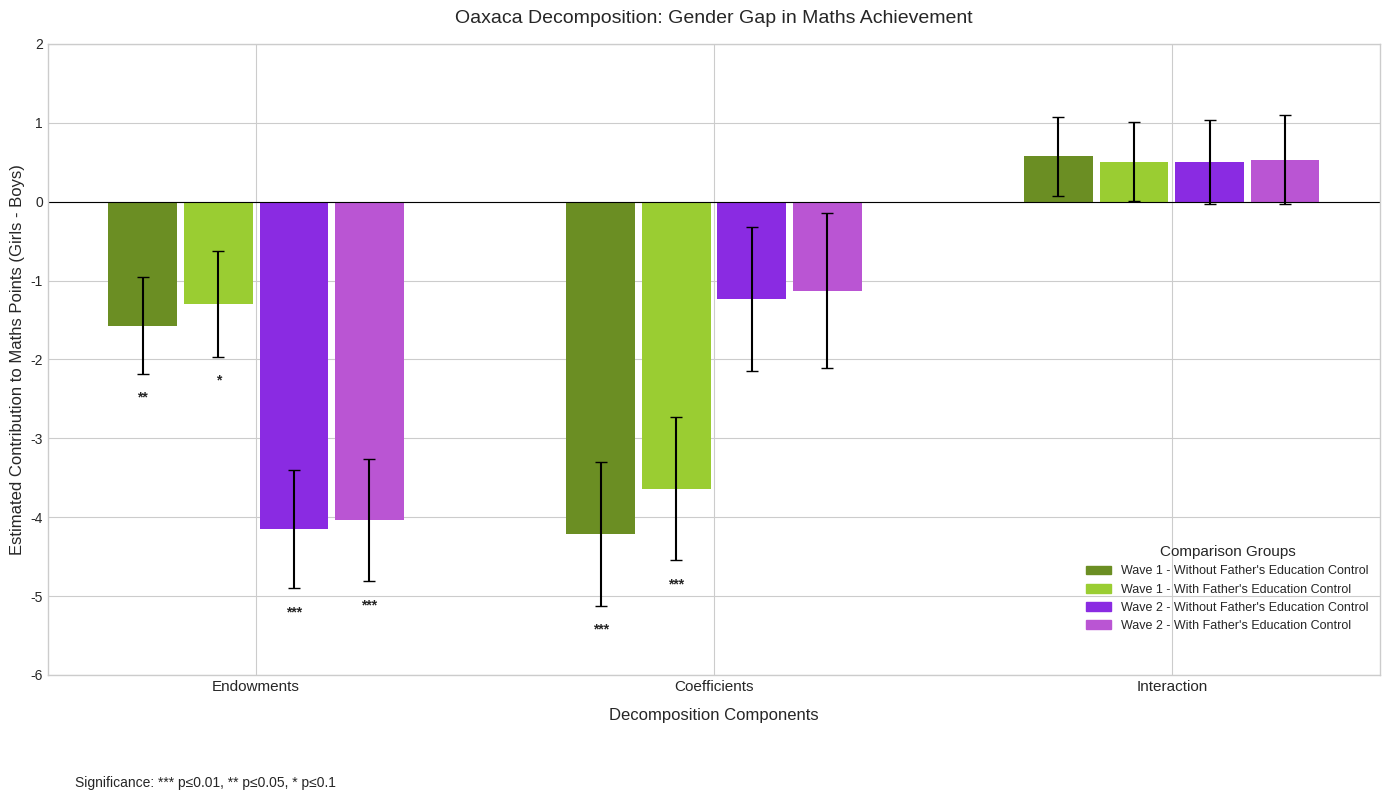
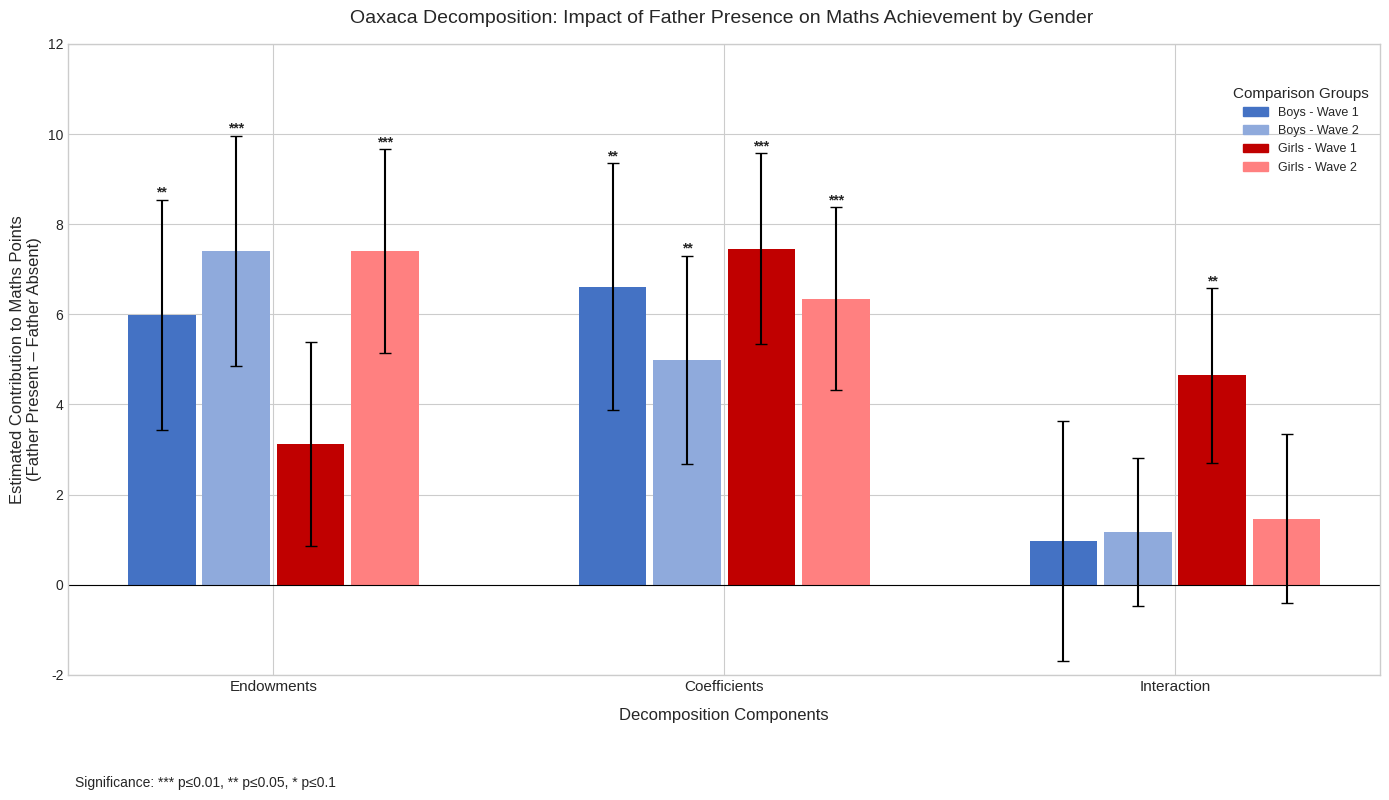

Write the Python code that produced these figures, in order.
# -*- coding: utf-8 -*-
"""
Revised Oaxaca Decomposition Plots with Consistent Formatting
"""

import matplotlib.pyplot as plt
import numpy as np
import matplotlib.patches as mpatches

# Common style settings
plt.style.use('seaborn-v0_8-whitegrid')
FIGURE_SIZE = (14, 8)
TITLE_FONTSIZE = 14
AXIS_LABEL_FONTSIZE = 12
TICK_FONTSIZE = 11
LEGEND_TITLE_FONTSIZE = 11
LEGEND_FONTSIZE = 9
BAR_WIDTH = 0.15
TITLE_PAD = 15
XLABEL_PAD = 10

# Consistent color scheme
# First plot colors (Gender Gap Analysis) - using a green-purple palette
GENDER_GAP_COLOR1 = "#6B8E23"  # olive green for Wave 1 - Without Father's Education
GENDER_GAP_COLOR2 = "#9ACD32"  # yellowgreen for Wave 1 - With Father's Education
GENDER_GAP_COLOR3 = "#8A2BE2"  # blueviolet for Wave 2 - Without Father's Education
GENDER_GAP_COLOR4 = "#BA55D3"  # mediumorchid for Wave 2 - With Father's Education

# Second plot colors (Father Presence Analysis) - keeping the blue-red palette
WAVE1_COLOR1 = "#4472C4"  # blue for boys - Wave 1
WAVE1_COLOR2 = "#8FAADC"  # light blue for boys - Wave 2
WAVE2_COLOR1 = "#C00000"  # dark red for girls - Wave 1
WAVE2_COLOR2 = "#FF8080"  # light red for girls - Wave 2

# Function to assign significance stars
def significance_stars(p_values):
    return ['***' if p <= 0.01 else '**' if p <= 0.05 else '*' if p <= 0.1 else '' for p in p_values]

# Function to add significance stars next to the top of error bars
def add_significance_stars(bars, stars, errors):
    for bar, star, error in zip(bars, stars, errors):
        if not star:  # Skip if no significance star
            continue
            
        height = bar.get_height()
        # Position stars at the top of the error bars
        if height < 0:
            star_y_pos = height - error - 0.3  # Below the error bar for negative values
        else:
            star_y_pos = height + error + 0.15  # Above the error bar for positive values
            
        plt.text(bar.get_x() + bar.get_width()/2., star_y_pos,
                star, ha='center', va='center', fontweight='bold', fontsize=10)

# ------------------------------------------------------------------------------
# FIRST PLOT: Gender Gap Analysis
# ------------------------------------------------------------------------------

plt.figure(figsize=FIGURE_SIZE)

# Categories and positions
categories = ["Endowments", "Coefficients", "Interaction"]
x = np.arange(len(categories))

# Gender gap analysis: Detailed information (preserved for reference)
# Wave 1 - Without Father's Education Control:
# - Girls: mean=52.83, n=1,886
# - Boys: mean=58.04, n=1,804
# - Total sample: n=3,690

# Wave 1 - With Father's Education Control:
# - Girls: mean=54.75, n=1,635
# - Boys: mean=59.18, n=1,606
# - Total sample: n=3,241

# Wave 2 - Without Father's Education Control:
# - Girls: mean=54.21, n=1,724
# - Boys: mean=59.09, n=1,677
# - Total sample: n=3,401

# Wave 2 - With Father's Education Control:
# - Girls: mean=56.27, n=1,377
# - Boys: mean=60.91, n=1,400
# - Total sample: n=2,777

# Data for Wave 1 - Without Father's Education Control
wave1_without_father_values = [-1.570203, -4.214544, 0.5723686]
wave1_without_father_errors = [0.6152778, 0.9093228, 0.5056119]
wave1_without_father_pvalues = [0.011, 0.000, 0.258]

# Data for Wave 1 - With Father's Education Control
wave1_with_father_values = [-1.297806, -3.641, 0.5049772]
wave1_with_father_errors = [0.6671425, 0.9052379, 0.4986865]
wave1_with_father_pvalues = [0.052, 0.000, 0.311]

# Data for Wave 2 - Without Father's Education Control
wave2_without_father_values = [-4.149911, -1.236041, 0.5035347]
wave2_without_father_errors = [0.7520002, 0.9127105, 0.5369147]
wave2_without_father_pvalues = [0.000, 0.176, 0.348]

# Data for Wave 2 - With Father's Education Control
wave2_with_father_values = [-4.038863, -1.128265, 0.5323162]
wave2_with_father_errors = [0.7758151, 0.9836547, 0.5621363]
wave2_with_father_pvalues = [0.000, 0.251, 0.344]

# Get significance stars
wave1_without_father_stars = significance_stars(wave1_without_father_pvalues)
wave1_with_father_stars = significance_stars(wave1_with_father_pvalues)
wave2_without_father_stars = significance_stars(wave2_without_father_pvalues)
wave2_with_father_stars = significance_stars(wave2_with_father_pvalues)

# Plot bars with adjusted spacing for thinner bars
bar1 = plt.bar(x - 1.65*BAR_WIDTH, wave1_without_father_values, BAR_WIDTH, yerr=wave1_without_father_errors, 
       capsize=4, label="Wave 1 - Without Father's Education Control", color=GENDER_GAP_COLOR1)
bar2 = plt.bar(x - 0.55*BAR_WIDTH, wave1_with_father_values, BAR_WIDTH, yerr=wave1_with_father_errors, 
       capsize=4, label="Wave 1 - With Father's Education Control", color=GENDER_GAP_COLOR2)
bar3 = plt.bar(x + 0.55*BAR_WIDTH, wave2_without_father_values, BAR_WIDTH, yerr=wave2_without_father_errors, 
       capsize=4, label="Wave 2 - Without Father's Education Control", color=GENDER_GAP_COLOR3)
bar4 = plt.bar(x + 1.65*BAR_WIDTH, wave2_with_father_values, BAR_WIDTH, yerr=wave2_with_father_errors, 
       capsize=4, label="Wave 2 - With Father's Education Control", color=GENDER_GAP_COLOR4)

# Add stars
add_significance_stars(bar1, wave1_without_father_stars, wave1_without_father_errors)
add_significance_stars(bar2, wave1_with_father_stars, wave1_with_father_errors)
add_significance_stars(bar3, wave2_without_father_stars, wave2_without_father_errors)
add_significance_stars(bar4, wave2_with_father_stars, wave2_with_father_errors)

# Add zero line
plt.axhline(0, color='black', linewidth=0.8)

# Labels and styling
plt.xlabel("Decomposition Components", fontsize=AXIS_LABEL_FONTSIZE, labelpad=XLABEL_PAD)
plt.ylabel("Estimated Contribution to Maths Points (Girls - Boys)", fontsize=AXIS_LABEL_FONTSIZE)
plt.title("Oaxaca Decomposition: Gender Gap in Maths Achievement", fontsize=TITLE_FONTSIZE, pad=TITLE_PAD)
plt.xticks(x, categories, fontsize=TICK_FONTSIZE)
plt.ylim(-6, 2)

# Create simplified labels without detailed statistics (for cleaner plot)
custom_labels = [
    "Wave 1 - Without Father's Education Control",
    "Wave 1 - With Father's Education Control",
    "Wave 2 - Without Father's Education Control",
    "Wave 2 - With Father's Education Control"
]

# Add legend with simple labels for first plot
legend = plt.legend(
    handles=[
        mpatches.Patch(color=GENDER_GAP_COLOR1, label=custom_labels[0]),
        mpatches.Patch(color=GENDER_GAP_COLOR2, label=custom_labels[1]),
        mpatches.Patch(color=GENDER_GAP_COLOR3, label=custom_labels[2]),
        mpatches.Patch(color=GENDER_GAP_COLOR4, label=custom_labels[3])
    ],
    title="Comparison Groups",
    title_fontsize=LEGEND_TITLE_FONTSIZE,
    fontsize=LEGEND_FONTSIZE,
    loc='lower right',
    bbox_to_anchor=(1, 0.05)
)

# Add text for statistical significance explanation
plt.figtext(0.15, 0.01, "Significance: *** p≤0.01, ** p≤0.05, * p≤0.1", 
            fontsize=10, ha="center")

plt.tight_layout()
plt.subplots_adjust(bottom=0.15)
plt.savefig('gender_gap_oaxaca.png', dpi=300, bbox_inches='tight')
plt.show()

# ------------------------------------------------------------------------------
# SECOND PLOT: Father Presence Analysis  
# ------------------------------------------------------------------------------

plt.figure(figsize=FIGURE_SIZE)

# Categories and positions
categories = ["Endowments", "Coefficients", "Interaction"]
x = np.arange(len(categories))

# Father presence analysis: Detailed information (preserved for reference)
# Boys Wave 1:
# - Father present: mean=60.83, n=1,188
# - Father absent: mean=47.27, n=126
# - Difference: 13.56

# Boys Wave 2: 
# - Same sample as Wave 1, with same outcome measure
# - Father present: mean=60.83, n=1,188
# - Father absent: mean=47.27, n=126
# - Difference: 13.56

# Girls Wave 1:
# - Father present: mean=55.80, n=1,142
# - Father absent: mean=40.57, n=150
# - Difference: 15.23

# Girls Wave 2:
# - Same sample as Wave 1, with same outcome measure
# - Father present: mean=55.80, n=1,142
# - Father absent: mean=40.57, n=150
# - Difference: 15.23

# Data from Oaxaca decompositions
boys_wave1_vals = [5.984225, 6.611602, 0.9685071]
boys_wave1_errs = [2.560869, 2.736841, 2.65944]
boys_wave1_pvals = [0.019, 0.016, 0.716]

boys_wave2_vals = [7.40563, 4.992226, 1.166477]
boys_wave2_errs = [2.556972, 2.310633, 1.640097]
boys_wave2_pvals = [0.004, 0.031, 0.477]

girls_wave1_vals = [3.122116, 7.456075, 4.647074]
girls_wave1_errs = [2.262908, 2.122815, 1.939404]
girls_wave1_pvals = [0.168, 0.000, 0.017]

girls_wave2_vals = [7.405171, 6.350724, 1.46937]
girls_wave2_errs = [2.260619, 2.019631, 1.874461]
girls_wave2_pvals = [0.001, 0.002, 0.433]

# Get significance stars
boys_w1_stars = significance_stars(boys_wave1_pvals)
boys_w2_stars = significance_stars(boys_wave2_pvals)
girls_w1_stars = significance_stars(girls_wave1_pvals)
girls_w2_stars = significance_stars(girls_wave2_pvals)

# Plot bars
bar1 = plt.bar(x - 1.65*BAR_WIDTH, boys_wave1_vals, BAR_WIDTH, yerr=boys_wave1_errs,
               capsize=4, label="Boys - Wave 1", color=WAVE1_COLOR1)
bar2 = plt.bar(x - 0.55*BAR_WIDTH, boys_wave2_vals, BAR_WIDTH, yerr=boys_wave2_errs,
               capsize=4, label="Boys - Wave 2", color=WAVE1_COLOR2)
bar3 = plt.bar(x + 0.55*BAR_WIDTH, girls_wave1_vals, BAR_WIDTH, yerr=girls_wave1_errs,
               capsize=4, label="Girls - Wave 1", color=WAVE2_COLOR1)
bar4 = plt.bar(x + 1.65*BAR_WIDTH, girls_wave2_vals, BAR_WIDTH, yerr=girls_wave2_errs,
               capsize=4, label="Girls - Wave 2", color=WAVE2_COLOR2)

# Add stars
add_significance_stars(bar1, boys_w1_stars, boys_wave1_errs)
add_significance_stars(bar2, boys_w2_stars, boys_wave2_errs)
add_significance_stars(bar3, girls_w1_stars, girls_wave1_errs)
add_significance_stars(bar4, girls_w2_stars, girls_wave2_errs)

# Labels and styling
plt.axhline(0, color='black', linewidth=0.8)
plt.xlabel("Decomposition Components", fontsize=AXIS_LABEL_FONTSIZE, labelpad=XLABEL_PAD)
plt.ylabel("Estimated Contribution to Maths Points\n(Father Present – Father Absent)", fontsize=AXIS_LABEL_FONTSIZE)
plt.title("Oaxaca Decomposition: Impact of Father Presence on Maths Achievement by Gender ", fontsize=TITLE_FONTSIZE, pad=TITLE_PAD)
plt.xticks(x, categories, fontsize=TICK_FONTSIZE)
plt.ylim(-2, 12)

# Create simplified labels for the second plot
simple_labels = [
    "Boys - Wave 1",
    "Boys - Wave 2",
    "Girls - Wave 1", 
    "Girls - Wave 2"
]

# Add legend with simple labels
legend = plt.legend(
    handles=[
        mpatches.Patch(color=WAVE1_COLOR1, label=simple_labels[0]),
        mpatches.Patch(color=WAVE1_COLOR2, label=simple_labels[1]),
        mpatches.Patch(color=WAVE2_COLOR1, label=simple_labels[2]),
        mpatches.Patch(color=WAVE2_COLOR2, label=simple_labels[3])
    ],
    title="Comparison Groups",
    title_fontsize=LEGEND_TITLE_FONTSIZE,
    fontsize=LEGEND_FONTSIZE,
    loc='upper right',
    bbox_to_anchor=(1, 0.95)
)

# Add text for statistical significance explanation
plt.figtext(0.15, 0.01, "Significance: *** p≤0.01, ** p≤0.05, * p≤0.1", 
            fontsize=10, ha="center")

plt.tight_layout()
plt.subplots_adjust(bottom=0.15)
plt.savefig('father_presence_oaxaca.png', dpi=300, bbox_inches='tight')
plt.show()